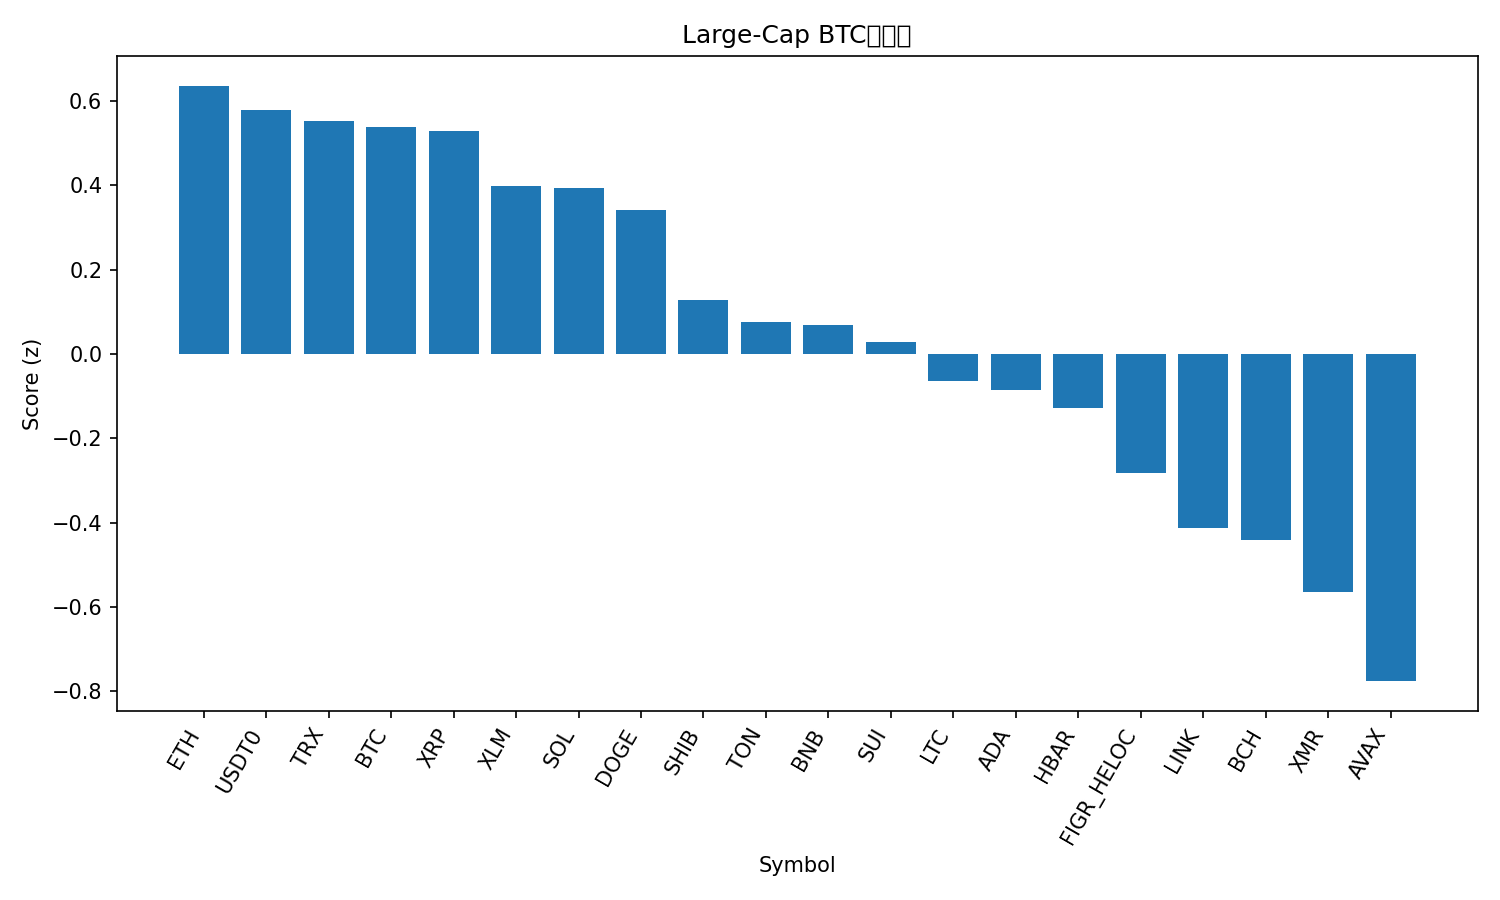

Data behind this chart, as committed beside it:
rank, name, symbol, price_btc, price_usd, pct_1h_btc, pct_24h_btc, pct_7d_btc, market_cap_rank, market_cap_usd, volume_usd, score
1, Ethereum, ETH, 0.03617, 3873, -0.3167, 0.8666, 5.815, 2, 467545885934, 33137111257, 0.6362
2, USDT0, USDT0, 9.34e-06, 1.0, 0.2061, -1.671, 5.044, 28, 7750827370, 322949282, 0.5792
3, TRON, TRX, 2.92e-06, 0.313, -0.0688, 0.06375, 2.929, 9, 29626799607, 753051547, 0.5532
4, Bitcoin, BTC, 1.0, 107051, 0.0, 0.0, 0.0, 1, 2134254521730, 58487579230, 0.5373
5, XRP, XRP, 2.217e-05, 2.37, -0.4767, 2.508, 0.5905, 5, 142351796341, 4119877239, 0.529
6, Stellar, XLM, 2.95e-06, 0.3155, -0.7804, 2.97, 2.343, 19, 10096753809, 217952386, 0.3974
7, Solana, SOL, 0.001732, 185.6, -0.5403, 0.7346, 6.43, 6, 101499069345, 6474091087, 0.3942
8, Dogecoin, DOGE, 1.75e-06, 0.1872, -0.4626, 0.8876, 2.956, 10, 28349148498, 1894476937, 0.3413
9, Shiba Inu, SHIB, 9.184e-11, 9.84e-06, -0.4383, 0.2177, 0.2929, 33, 5795458550, 174766720, 0.1281
10, Toncoin, TON, 2.006e-05, 2.15, -0.4248, -0.5565, 2.14, 36, 5415004389, 136743881, 0.07628
11, BNB, BNB, 0.01022, 1095, -0.7423, 1.112, 1.606, 4, 152678930417, 3574694079, 0.06976
12, Sui, SUI, 2.309e-05, 2.47, -0.6811, 1.709, -3.263, 23, 8974338666, 1054904778, 0.02824
13, Litecoin, LTC, 0.0008462, 90.62, -0.6884, 1.001, -2.181, 31, 6927678679, 614909688, -0.06332
14, Cardano, ADA, 5.92e-06, 0.6338, -0.764, 0.7688, -0.008733, 11, 23184998770, 1130393178, -0.0844
15, Hedera, HBAR, 1.54e-06, 0.1654, -0.874, 0.9897, 0.4491, 30, 7014436472, 262556406, -0.1286
16, Figure Heloc, FIGR_HELOC, 9.32e-06, 0.9981, 0.2851, -5.938, 1.253, 15, 13057986329, 15848530, -0.2827
17, Chainlink, LINK, 0.0001564, 16.75, -0.8613, -0.3243, -0.9394, 17, 11683780460, 752099298, -0.413
18, Bitcoin Cash, BCH, 0.004359, 466.9, -0.5736, -0.6015, -6.819, 21, 9305384791, 281765695, -0.4421
19, Monero, XMR, 0.002863, 306.4, -2.089, 3.862, 4.447, 34, 5653443215, 157670735, -0.5654
20, Avalanche, AVAX, 0.0001871, 20.03, -0.9746, -0.5815, -6.006, 26, 8545219747, 546195319, -0.7759
21, Hyperliquid, HYPE, 0.0003302, 35.35, -1.728, -1.294, -5.34, 20, 9574832273, 443585253, -1.576
